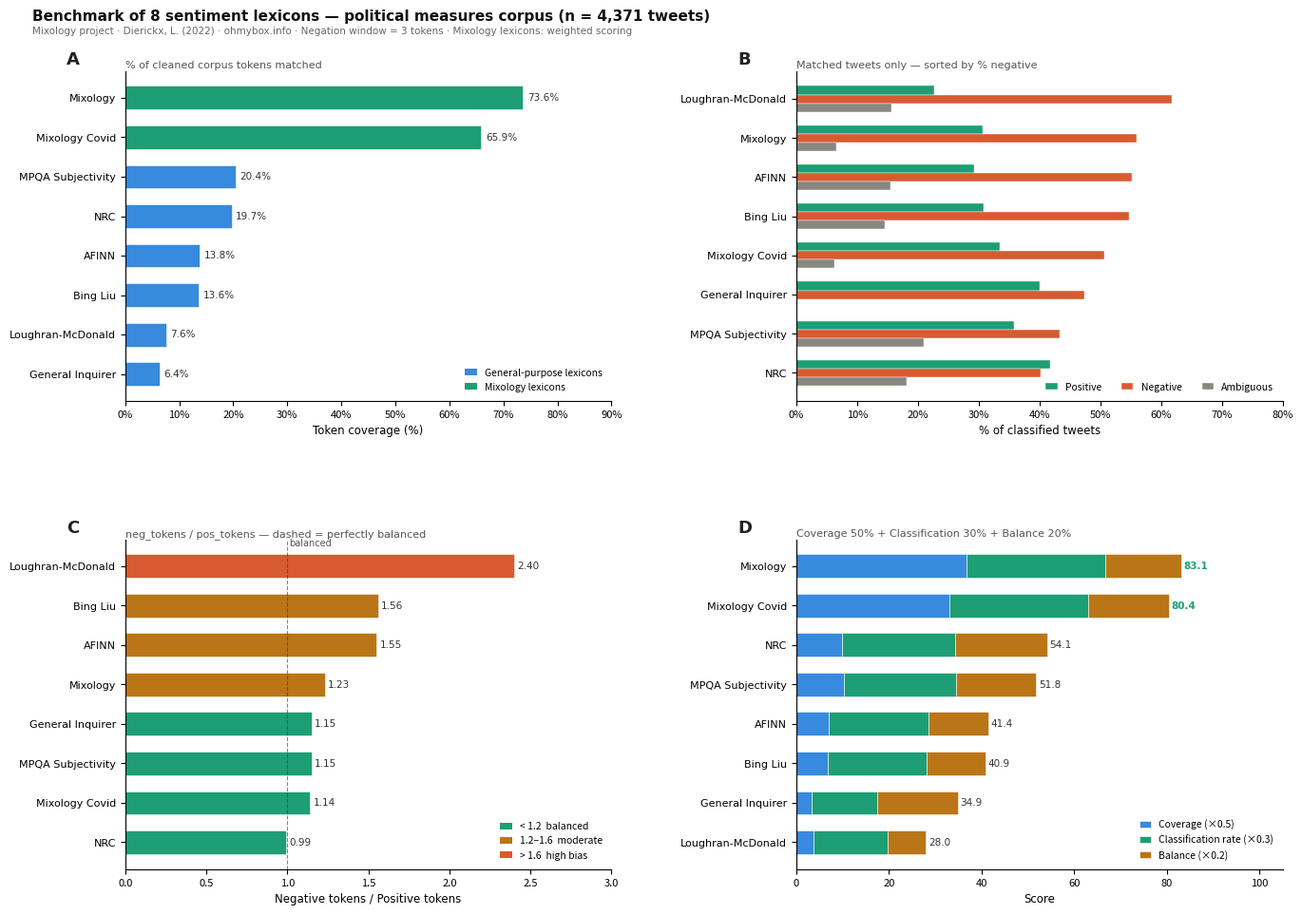

Source code (Python):
"""
mixology_benchmark_viz.py
─────────────────────────
Generates a 4-panel 300 dpi figure benchmarking 8 sentiment lexicons
on the Mixology politics corpus.

Usage:
    python mixology_benchmark_viz.py

Output:
    mixology_benchmark.png  (300 dpi, ~3400 × 2400 px)
    mixology_benchmark.pdf  (vector, for publications)

Requirements:
    pip install matplotlib numpy
"""

import matplotlib
matplotlib.use("Agg")
import matplotlib.pyplot as plt
import matplotlib.patches as mpatches
import matplotlib.ticker as mticker
import numpy as np

# ══════════════════════════════════════════════════════════════════════════
# DATA — update these constants with your own corpus results
#
# After running pipeline_300k.R, copy values from the following R objects:
#
#   TOK_COV       <- coverage_tbl$coverage * 100   (ordered as LEXICONS)
#   PCT_POS       <- benchmark$pct_positive        (ordered as LEXICONS)
#   PCT_NEG       <- benchmark$pct_negative        (ordered as LEXICONS)
#   PCT_AMB       <- benchmark$pct_ambiguous       (ordered as LEXICONS)
#   NEG_BIAS      <- benchmark$neg_bias            (ordered as LEXICONS)
#   SCORE_COV     <- perf_score$score_coverage     (ordered as LEXICONS)
#   SCORE_CLASSIF <- perf_score$score_classif      (ordered as LEXICONS)
#   SCORE_BALANCE <- perf_score$score_balance      (ordered as LEXICONS)
#   SCORE_GLOBAL  <- perf_score$score_global       (ordered as LEXICONS)
#
# Keep LEXICONS in this exact order — all lists must match it:
# ══════════════════════════════════════════════════════════════════════════

LEXICONS = [
    "General Inquirer",
    "MPQA Subjectivity",
    "Bing Liu",
    "NRC",
    "AFINN",
    "Loughran-McDonald",
    "Mixology Covid",
    "Mixology",
]

IS_MIXO = [False, False, False, False, False, False, True, True]

# Number of terms per lexicon — fixed, no need to update
N_TERMS = [4206, 6884, 6783, 6456, 2477, 3917, 4166, 16528]

# ── Update the values below with your corpus results ─────────────────────

# Token coverage (%) — from: coverage_tbl$coverage * 100
TOK_COV = [6.4, 20.4, 13.6, 19.7, 13.8, 7.6, 65.9, 73.6]

# Tweet-level polarity (% of matched tweets) — from: benchmark$pct_*
PCT_POS = [40.1, 35.8, 30.8, 41.7, 29.3, 22.6, 33.4, 30.7]
PCT_NEG = [47.4, 43.3, 54.7, 40.2, 55.2, 61.8, 50.6, 56.0]
PCT_AMB = [0.0,  20.9, 14.5, 18.1, 15.5, 15.6,  6.3,  6.5]

# Negative bias — from: benchmark$neg_bias
NEG_BIAS = [1.15, 1.15, 1.56, 0.99, 1.55, 2.40, 1.14, 1.23]

# Synthetic performance score — from: perf_score$score_*
SCORE_COV     = [6.4,  20.4, 13.6, 19.7, 13.8, 7.6,  65.9, 73.6]
SCORE_CLASSIF = [47.3, 80.7, 71.0, 81.5, 72.0, 52.8, 99.9, 99.9]
SCORE_BALANCE = [87.3, 86.9, 64.2, 99.1, 64.5, 41.6, 87.4, 81.5]
SCORE_GLOBAL  = [34.9, 51.8, 40.9, 54.1, 41.4, 28.0, 80.4, 83.1]

# ── Palette ───────────────────────────────────────────────────────────────────

COL_GENERAL = "#378ADD"   # blue — general lexicons
COL_MIXO    = "#1D9E75"   # teal — Mixology lexicons
COL_POS     = "#1D9E75"
COL_NEG     = "#D85A30"
COL_AMB     = "#888780"
COL_COV     = "#378ADD"
COL_CLS     = "#1D9E75"
COL_BAL     = "#BA7517"
COL_BIAS_OK = "#1D9E75"
COL_BIAS_MD = "#BA7517"
COL_BIAS_HI = "#D85A30"

FONT = "DejaVu Sans"

# ── Layout ────────────────────────────────────────────────────────────────────

fig = plt.figure(figsize=(14, 10), dpi=300)
fig.patch.set_facecolor("white")

gs = fig.add_gridspec(
    2, 2,
    hspace=0.42, wspace=0.38,
    left=0.10, right=0.97,
    top=0.91, bottom=0.07,
)

ax1 = fig.add_subplot(gs[0, 0])   # token coverage
ax2 = fig.add_subplot(gs[0, 1])   # polarity distribution
ax3 = fig.add_subplot(gs[1, 0])   # negative bias
ax4 = fig.add_subplot(gs[1, 1])   # synthetic score

# Sort order (by token coverage ascending for ax1, consistent elsewhere)
order = np.argsort(TOK_COV)
lex_sorted  = [LEXICONS[i]  for i in order]
mixo_sorted = [IS_MIXO[i]   for i in order]

def colors_by_type(order):
    return [COL_MIXO if IS_MIXO[i] else COL_GENERAL for i in order]

def subtitle(ax, text):
    ax.set_title(text, fontsize=8, color="#555555",
                 fontname=FONT, pad=2, loc="left")

def panel_label(ax, letter):
    ax.text(-0.12, 1.06, letter, transform=ax.transAxes,
            fontsize=13, fontweight="bold", fontname=FONT,
            va="top", ha="left", color="#222222")

# ── Panel A — Token coverage ──────────────────────────────────────────────────

y      = np.arange(len(LEXICONS))
vals   = [TOK_COV[i] for i in order]
cols   = colors_by_type(order)

bars = ax1.barh(y, vals, color=cols, height=0.6, edgecolor="white", linewidth=0.4)

for bar_, val in zip(bars, vals):
    ax1.text(val + 0.8, bar_.get_y() + bar_.get_height() / 2,
             f"{val:.1f}%", va="center", ha="left",
             fontsize=7.5, fontname=FONT, color="#333333")

ax1.set_yticks(y)
ax1.set_yticklabels(lex_sorted, fontsize=8.5, fontname=FONT)
ax1.set_xlabel("Token coverage (%)", fontsize=8.5, fontname=FONT)
ax1.set_xlim(0, 90)
ax1.xaxis.set_major_formatter(mticker.FormatStrFormatter("%g%%"))
ax1.spines[["top", "right"]].set_visible(False)
ax1.tick_params(axis="both", labelsize=8)

panel_label(ax1, "A")
ax1.set_title("Token coverage by lexicon", fontsize=10, fontweight="bold",
              fontname=FONT, pad=8, loc="left")
subtitle(ax1, "% of cleaned corpus tokens matched")

legend_els = [
    mpatches.Patch(facecolor=COL_GENERAL, label="General-purpose lexicons"),
    mpatches.Patch(facecolor=COL_MIXO,    label="Mixology lexicons"),
]
ax1.legend(handles=legend_els, fontsize=7.5, frameon=False,
           loc="lower right", handlelength=1.2)

# ── Panel B — Polarity distribution ──────────────────────────────────────────

order_pol = np.argsort(PCT_NEG)
lex_pol   = [LEXICONS[i] for i in order_pol]
pos_pol   = [PCT_POS[i]  for i in order_pol]
neg_pol   = [PCT_NEG[i]  for i in order_pol]
amb_pol   = [PCT_AMB[i]  for i in order_pol]

y = np.arange(len(LEXICONS))
h = 0.22

ax2.barh(y + h,   pos_pol, height=h, color=COL_POS, label="Positive",  edgecolor="white", linewidth=0.3)
ax2.barh(y,       neg_pol, height=h, color=COL_NEG, label="Negative",  edgecolor="white", linewidth=0.3)
ax2.barh(y - h,   amb_pol, height=h, color=COL_AMB, label="Ambiguous", edgecolor="white", linewidth=0.3)

ax2.set_yticks(y)
ax2.set_yticklabels(lex_pol, fontsize=8.5, fontname=FONT)
ax2.set_xlabel("% of classified tweets", fontsize=8.5, fontname=FONT)
ax2.set_xlim(0, 80)
ax2.xaxis.set_major_formatter(mticker.FormatStrFormatter("%g%%"))
ax2.spines[["top", "right"]].set_visible(False)
ax2.tick_params(axis="both", labelsize=8)
ax2.legend(fontsize=7.5, frameon=False, loc="lower right",
           handlelength=1.2, ncol=3)

panel_label(ax2, "B")
ax2.set_title("Tweet-level polarity distribution", fontsize=10,
              fontweight="bold", fontname=FONT, pad=8, loc="left")
subtitle(ax2, "Matched tweets only — sorted by % negative")

# ── Panel C — Negative bias ───────────────────────────────────────────────────

order_bias = np.argsort(NEG_BIAS)
lex_bias   = [LEXICONS[i]  for i in order_bias]
bias_vals  = [NEG_BIAS[i]  for i in order_bias]

def bias_color(v):
    if v < 1.2: return COL_BIAS_OK
    if v < 1.6: return COL_BIAS_MD
    return COL_BIAS_HI

bias_cols = [bias_color(v) for v in bias_vals]
y = np.arange(len(LEXICONS))

bars = ax3.barh(y, bias_vals, color=bias_cols, height=0.6,
                edgecolor="white", linewidth=0.4)
ax3.axvline(1.0, color="#333333", linewidth=0.8, linestyle="--", alpha=0.6)
ax3.text(1.01, len(LEXICONS) - 0.3, "balanced", fontsize=7,
         color="#555555", fontname=FONT, va="top")

for bar_, val in zip(bars, bias_vals):
    ax3.text(val + 0.02, bar_.get_y() + bar_.get_height() / 2,
             f"{val:.2f}", va="center", ha="left",
             fontsize=7.5, fontname=FONT, color="#333333")

ax3.set_yticks(y)
ax3.set_yticklabels(lex_bias, fontsize=8.5, fontname=FONT)
ax3.set_xlabel("Negative tokens / Positive tokens", fontsize=8.5, fontname=FONT)
ax3.set_xlim(0, 3.0)
ax3.spines[["top", "right"]].set_visible(False)
ax3.tick_params(axis="both", labelsize=8)

legend_els = [
    mpatches.Patch(facecolor=COL_BIAS_OK, label="< 1.2  balanced"),
    mpatches.Patch(facecolor=COL_BIAS_MD, label="1.2–1.6  moderate"),
    mpatches.Patch(facecolor=COL_BIAS_HI, label="> 1.6  high bias"),
]
ax3.legend(handles=legend_els, fontsize=7.5, frameon=False,
           loc="lower right", handlelength=1.2)

panel_label(ax3, "C")
ax3.set_title("Negative bias", fontsize=10, fontweight="bold",
              fontname=FONT, pad=8, loc="left")
subtitle(ax3, "neg_tokens / pos_tokens — dashed = perfectly balanced")

# ── Panel D — Synthetic performance score ─────────────────────────────────────

order_sc  = np.argsort(SCORE_GLOBAL)
lex_sc    = [LEXICONS[i]      for i in order_sc]
sc_cov    = [0.5 * SCORE_COV[i]     for i in order_sc]
sc_cls    = [0.3 * SCORE_CLASSIF[i] for i in order_sc]
sc_bal    = [0.2 * SCORE_BALANCE[i] for i in order_sc]
sc_global = [SCORE_GLOBAL[i]        for i in order_sc]

y    = np.arange(len(LEXICONS))
left = np.zeros(len(LEXICONS))

b1 = ax4.barh(y, sc_cov, height=0.6, color=COL_COV,
              edgecolor="white", linewidth=0.4, label="Coverage (×0.5)")
left += np.array(sc_cov)

b2 = ax4.barh(y, sc_cls, height=0.6, color=COL_CLS, left=left,
              edgecolor="white", linewidth=0.4, label="Classification rate (×0.3)")
left += np.array(sc_cls)

b3 = ax4.barh(y, sc_bal, height=0.6, color=COL_BAL, left=left,
              edgecolor="white", linewidth=0.4, label="Balance (×0.2)")

for i, (total, bar_) in enumerate(zip(sc_global, b1)):
    ax4.text(total + 0.5, bar_.get_y() + bar_.get_height() / 2,
             f"{total:.1f}", va="center", ha="left",
             fontsize=7.5, fontname=FONT,
             fontweight="bold" if [IS_MIXO[j] for j in order_sc][i] else "normal",
             color="#1D9E75" if [IS_MIXO[j] for j in order_sc][i] else "#333333")

ax4.set_yticks(y)
ax4.set_yticklabels(lex_sc, fontsize=8.5, fontname=FONT)
ax4.set_xlabel("Score", fontsize=8.5, fontname=FONT)
ax4.set_xlim(0, 105)
ax4.spines[["top", "right"]].set_visible(False)
ax4.tick_params(axis="both", labelsize=8)
ax4.legend(fontsize=7.5, frameon=False, loc="lower right",
           handlelength=1.2)

panel_label(ax4, "D")
ax4.set_title("Synthetic performance score", fontsize=10, fontweight="bold",
              fontname=FONT, pad=8, loc="left")
subtitle(ax4, "Coverage 50% + Classification 30% + Balance 20%")

# ── Main title ────────────────────────────────────────────────────────────────

fig.text(
    0.03, 0.975,
    "Benchmark of 8 sentiment lexicons — political measures corpus (n = 4,371 tweets)",
    fontsize=11, fontweight="bold", fontname=FONT,
    va="top", ha="left", color="#111111"
)
fig.text(
    0.03, 0.957,
    "Mixology project · Dierickx, L. (2022) · ohmybox.info · "
    "Negation window = 3 tokens · Mixology lexicons: weighted scoring",
    fontsize=7.5, fontname=FONT, va="top", ha="left", color="#666666"
)

# ── Save ──────────────────────────────────────────────────────────────────────

fig.savefig("mixology_benchmark.png", dpi=300, bbox_inches="tight",
            facecolor="white")
fig.savefig("mixology_benchmark.pdf", dpi=300, bbox_inches="tight",
            facecolor="white")

print("Saved: mixology_benchmark.png (300 dpi)")
print("Saved: mixology_benchmark.pdf (vector)")
